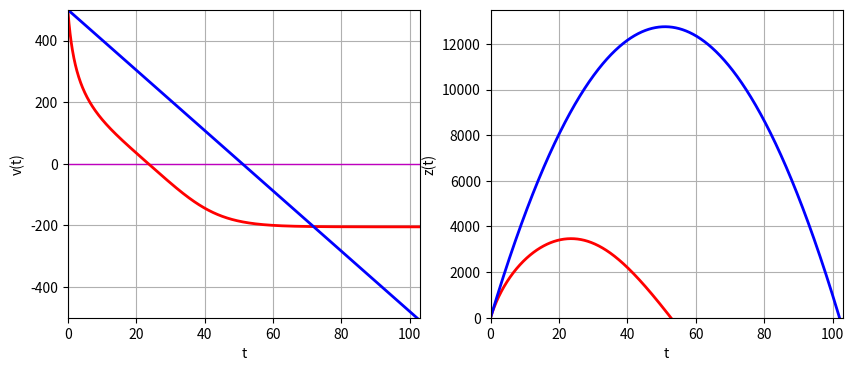

This chart was generated by the following Python code:
"""
dz(t)/dt = v(t)
dv(t)/dt = -g - (A*v(t) + B*v(t)^3)/m
"""

import numpy as np
import matplotlib.pyplot as plt
from scipy.integrate import odeint

z0 = 0.0  # m
v0 = 500.0  # m/sec

m = 0.009  # kg
g = 9.8  # m/sec^2

A = 1.e-5  # N*sec/m
B = 1.e-8  # N*sec^3/m^3
tm = 110.0  # sec


def system(f, t):
    global m, g, A, B
    z = f[0]
    v = f[1]
    dzdt = v
    dvdt = -g - (A * v + B * v ** 3) / m
    return [dzdt, dvdt]


nt = 1000
t = np.linspace(0., tm, nt)

sol = odeint(system, [z0, v0], t)
res_z = sol[:, 0]
res_v = sol[:, 1]

print("NODES:", len(res_z))

res_flight_time = 0
for i in range(len(res_z)):
    if res_z[i] < 0.0:
        res_flight_time = (t[i] + t[i - 1]) / 2.0
        print()
        print("LANDING NODE (RES):", i)
        print("FLIGHT TIME (RES):", res_flight_time)
        print("MAX LIFT (RES):", max(res_z))
        break

free_z = np.linspace(0.,0.,nt)
free_v = np.linspace(0.,0.,nt)
for i in range(len(t)):
    free_z[i] = z0 + (v0 * t[i]) - (g * t[i] * t[i] / 2)
    free_v[i] = v0 - (g * t[i])

free_flight_time = 0
for i in range(len(free_z)):
    if free_z[i] < 0.0:
        free_flight_time = (t[i] + t[i - 1]) / 2.0
        print()
        print("LANDING NODE (FREE):", i)
        print("FLIGHT TIME (FREE):", free_flight_time)
        print("MAX LIFT (RES):", max(free_z))
        break

plt.figure(figsize=(10, 4))

# subplot 1
plt.subplot(121)
plt.plot(t, [0.0] * nt, 'm-', linewidth=1)
plt.plot(t, res_v, 'r-', linewidth=2)
plt.plot(t, free_v, 'b-', linewidth=2)
plt.axis([0, free_flight_time + 1, -500., 500.])
plt.grid(True)
plt.xlabel("t")
plt.ylabel("v(t)")
# subplot 2
plt.subplot(122)
plt.plot(t, res_z, 'r-', linewidth=2)
plt.plot(t, free_z, 'b-', linewidth=2)
plt.axis([0, free_flight_time + 1., 0., 13500.])
plt.grid(True)
plt.xlabel("t")
plt.ylabel("z(t)")

plt.savefig("graphics.pdf", dpi=300)
plt.show()
